Run: headless pygame with SDL's dummy video driver; simulated clock (each Clock.tick advances the game by its frame time, no real sleeping); random seed 0; keys injected as events and as key.get_pressed() state; mouse plan: one left click at the window centre at the start of phase 2, then a move to the lower-right quarter at the start of phase 3.
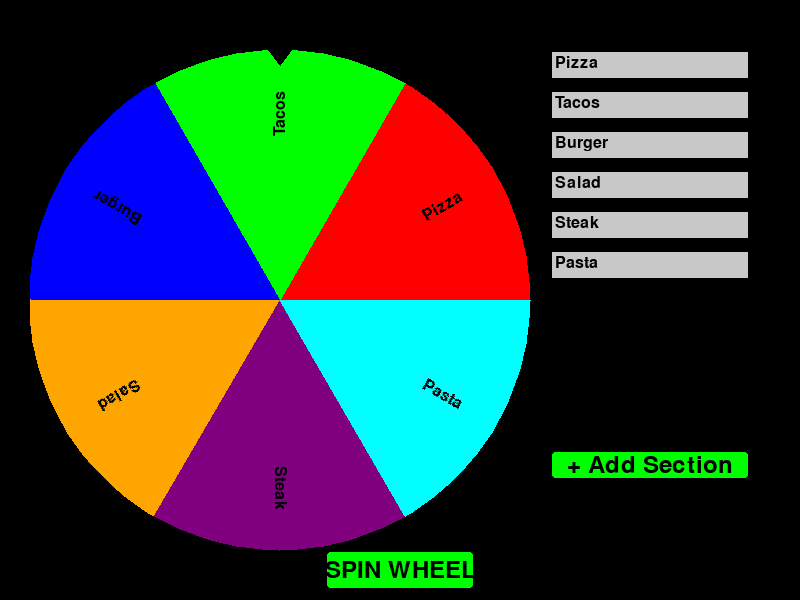
Frame 1 of 4 · flips 1–60 · no input
Frame 2 of 4 · flips 61–180 · clicked the window centre · tapped SPACE, RETURN · held RIGHT (→), D · screen unchanged from frame 1, image omitted
Frame 3 of 4 · flips 181–300 · moved the mouse to the lower-right quarter · held DOWN (↓), S · screen unchanged from frame 2, image omitted
Frame 4 of 4 · flips 301–420 · held LEFT (←), A, UP (↑), W · screen unchanged from frame 3, image omitted

The pygame program that drew these frames:

import pygame
import random
import math

# --- 1. Pygame Initialization and Constants ---
pygame.init()

# Screen dimensions
SCREEN_WIDTH = 800
SCREEN_HEIGHT = 600
screen = pygame.display.set_mode((SCREEN_WIDTH, SCREEN_HEIGHT))
pygame.display.set_caption("Dynamic Spin the Wheel")

# Colors
WHITE = (0, 0, 0)
BLACK = (0, 0, 0)
RED = (255, 0, 0)
GREEN = (0, 255, 0)
BLUE = (0, 0, 255)
ORANGE = (255, 165, 0)
PURPLE = (128, 0, 128)
CYAN = (0, 255, 255)

ACTIVE_COLOR = (150, 200, 255) 
INACTIVE_COLOR = (200, 200, 200) 
BUTTON_COLOR = GREEN
BUTTON_HOVER_COLOR = (0, 200, 0)
DARKEN_COLOR = (0, 0, 0, 150) 
CONFETTI_COLORS = [RED, GREEN, BLUE, ORANGE, PURPLE, CYAN, (255, 255, 0), (255, 192, 203)]

# Game clock
clock = pygame.time.Clock()

# Wheel Parameters
WHEEL_CENTER = (SCREEN_WIDTH // 2 - 120, SCREEN_HEIGHT // 2)
WHEEL_RADIUS = 250
SPIN_DURATION_FRAMES = 180 

# Spin state variables
is_spinning = False
current_angle = 0.0  
target_angle_offset = 0.0  
spin_timer = 0
wheel_items = ["Pizza", "Tacos", "Burger", "Salad", "Steak", "Pasta"]
NUM_ITEMS = len(wheel_items)
SEGMENT_ANGLE = 360 / NUM_ITEMS

# Menu Parameters
MENU_START_X = 550
INPUT_BOX_WIDTH = 200
INPUT_BOX_HEIGHT = 30
INPUT_SPACING = 40
MAX_ITEMS = 10 

# Game States
MENU_STATE = 0
SPIN_STATE = 1
WINNER_STATE = 2

# Game state variable and winner screen items
game_state = MENU_STATE
winner_text = ""
winner_font = pygame.font.Font(None, 80)
confetti_pieces = []


# --- 2. Utility Classes for UI ---

class InputBox:
    def __init__(self, x, y, w, h, text=''):
        self.rect = pygame.Rect(x, y, w, h)
        self.color = INACTIVE_COLOR
        self.text = text
        self.font = pygame.font.Font(None, 24)
        self.txt_surface = self.font.render(text, True, BLACK)
        self.active = False
        self.max_width = w - 10 

    def handle_event(self, event):
        if event.type == pygame.MOUSEBUTTONDOWN:
            if self.rect.collidepoint(event.pos):
                self.active = not self.active
            else:
                self.active = False
            self.color = ACTIVE_COLOR if self.active else INACTIVE_COLOR
            
        if event.type == pygame.KEYDOWN:
            if self.active:
                if event.key == pygame.K_RETURN:
                    self.active = False
                    self.color = INACTIVE_COLOR
                elif event.key == pygame.K_BACKSPACE:
                    self.text = self.text[:-1]
                else:
                    temp_surface = self.font.render(self.text + event.unicode, True, BLACK)
                    if temp_surface.get_width() < self.max_width:
                        self.text += event.unicode
                        
                self.txt_surface = self.font.render(self.text, True, BLACK)

    def draw(self, screen):
        pygame.draw.rect(screen, self.color, self.rect, 0)
        pygame.draw.rect(screen, BLACK, self.rect, 2) 

        screen.blit(self.txt_surface, (self.rect.x + 5, self.rect.y + 5))

class Button:
    def __init__(self, x, y, w, h, text, action):
        self.rect = pygame.Rect(x, y, w, h)
        self.text = text
        self.action = action
        self.font = pygame.font.Font(None, 36)
        self.txt_surface = self.font.render(text, True, BLACK)

    def draw(self, screen, mouse_pos):
        color = BUTTON_COLOR
        if self.rect.collidepoint(mouse_pos):
            color = BUTTON_HOVER_COLOR
            
        pygame.draw.rect(screen, color, self.rect, 0, 5) 
        pygame.draw.rect(screen, BLACK, self.rect, 2, 5) 
        
        text_rect = self.txt_surface.get_rect(center=self.rect.center)
        screen.blit(self.txt_surface, text_rect)
        
    def handle_event(self, event):
        if event.type == pygame.MOUSEBUTTONDOWN:
            if self.rect.collidepoint(event.pos):
                self.action()

# --- 3. Wheel and Game Logic Functions ---

def update_wheel_parameters():
    global NUM_ITEMS, SEGMENT_ANGLE
    NUM_ITEMS = len(wheel_items)
    SEGMENT_ANGLE = 360 / NUM_ITEMS if NUM_ITEMS > 0 else 0

def draw_wheel(screen, center, radius, items, current_rotation):
    """Draws the spinning wheel."""
    if not items:
        pygame.draw.circle(screen, INACTIVE_COLOR, center, radius)
        font = pygame.font.Font(None, 36)
        text_surface = font.render("NO ITEMS", True, BLACK)
        text_rect = text_surface.get_rect(center=center)
        screen.blit(text_surface, text_rect)
        return

    num_items = len(items)
    segment_angle = 360 / num_items
    
    colors = [RED, GREEN, BLUE, ORANGE, PURPLE, CYAN]
    font = pygame.font.Font(None, 24)

    for i in range(num_items):
        start_angle_deg = (i * segment_angle + current_rotation)
        end_angle_deg = ((i + 1) * segment_angle + current_rotation)
        
        start_angle_rad = math.radians(start_angle_deg)
        end_angle_rad = math.radians(end_angle_deg)
        
        color = colors[i % len(colors)]
        
        points = [center]
        num_arc_points = 30 
        for j in range(num_arc_points + 1):
            angle = start_angle_rad + (end_angle_rad - start_angle_rad) * j / num_arc_points
            x = center[0] + radius * math.cos(angle)
            y = center[1] - radius * math.sin(angle) 
            points.append((int(x), int(y)))
            
        pygame.draw.polygon(screen, color, points)
        #pygame.draw.circle(screen, BLACK, center, radius, 2) 

        # Draw Text
        text_angle_deg = start_angle_deg + segment_angle / 2
        text_angle_rad = math.radians(text_angle_deg)
        
        text_x = center[0] + (radius * 0.75) * math.cos(text_angle_rad)
        text_y = center[1] - (radius * 0.75) * math.sin(text_angle_rad) 
        
        text_surface = font.render(items[i], True, BLACK)
        
        text_surface = pygame.transform.rotate(text_surface, text_angle_deg)
        text_rect = text_surface.get_rect(center=(text_x, text_y))
        
        screen.blit(text_surface, text_rect)

def draw_pointer(screen, center, radius):
    """
    FIXED: Draws a pointer/marker fixed near the top of the wheel, 
    with the tip pointing inwards towards the wheel's center.
    """
    # Position the pointer base just outside the wheel, centered horizontally
    pointer_base_y = center[1] - radius - 5
    
    # Tip of the pointer, pointing down towards the wheel (inwards)
    tip = (center[0], pointer_base_y + 20) 
    
    # Base corners of the triangle, resting near the wheel edge
    base_left = (center[0] - 15, pointer_base_y) 
    base_right = (center[0] + 15, pointer_base_y) 
    
    # Draw the triangle 
    pygame.draw.polygon(screen, BLACK, [
        tip, 
        base_left, 
        base_right
    ])
    
    
def start_spin():
    global is_spinning, spin_timer, target_angle_offset, game_state, winner_text
    
    if is_spinning or NUM_ITEMS == 0 or game_state != MENU_STATE:
        return
        
    is_spinning = True
    spin_timer = 0
    winner_text = "Spinning..."
    game_state = SPIN_STATE
    
    target_index = random.randint(0, NUM_ITEMS - 1)
    
    winning_center_angle = (target_index * SEGMENT_ANGLE) + (SEGMENT_ANGLE / 2)
    
    full_rotations = random.randint(5, 10) * 360 
    
    target_angle_offset = 90 - winning_center_angle + full_rotations + (current_angle % 360)

def generate_confetti(count):
    """Creates a burst of confetti pieces."""
    global confetti_pieces
    confetti_pieces = []
    for _ in range(count):
        x = random.randint(0, SCREEN_WIDTH)
        y = random.randint(-200, 0)
        vx = random.uniform(-2, 2)
        vy = random.uniform(2, 6)
        size = random.randint(5, 10)
        color = random.choice(CONFETTI_COLORS)
        
        confetti_pieces.append({
            'rect': pygame.Rect(x, y, size, size),
            'velocity': (vx, vy),
            'color': color,
            'rotation': random.uniform(-0.1, 0.1) 
        })

def update_confetti():
    """Updates the position of all confetti pieces."""
    global confetti_pieces
    
    new_confetti = []
    for c in confetti_pieces:
        c['rect'].x += c['velocity'][0]
        c['rect'].y += c['velocity'][1]
        c['velocity'] = (c['velocity'][0] * 0.99, c['velocity'][1] + 0.1) 
        
        if c['rect'].top < SCREEN_HEIGHT:
            new_confetti.append(c)
            
    confetti_pieces = new_confetti

def draw_confetti(screen):
    """Draws the confetti pieces."""
    for c in confetti_pieces:
        pygame.draw.rect(screen, c['color'], c['rect'])
    
def return_to_menu():
    """Resets the game state from the winner screen."""
    global game_state, winner_text
    game_state = MENU_STATE
    winner_text = ""


# --- 4. Menu Actions and UI Setup ---

# Initialize Input Boxes
input_boxes = []
for i, item in enumerate(wheel_items):
    box_y = 50 + i * INPUT_SPACING
    box = InputBox(MENU_START_X, box_y, INPUT_BOX_WIDTH, INPUT_BOX_HEIGHT, text=item)
    input_boxes.append(box)

def add_section():
    global wheel_items, input_boxes
    if len(input_boxes) < MAX_ITEMS:
        new_item_text = f"Item {len(input_boxes) + 1}"
        wheel_items.append(new_item_text)
        
        box_y = 50 + len(input_boxes) * INPUT_SPACING
        new_box = InputBox(MENU_START_X, box_y, INPUT_BOX_WIDTH, INPUT_BOX_HEIGHT, text=new_item_text)
        input_boxes.append(new_box)
        update_wheel_parameters()

# UI Buttons
add_button = Button(
    MENU_START_X, 
    50 + MAX_ITEMS * INPUT_SPACING, 
    INPUT_BOX_WIDTH, 
    INPUT_BOX_HEIGHT, 
    "+ Add Section", 
    add_section
)

spin_button = Button(
    SCREEN_WIDTH // 2 - 75, 
    SCREEN_HEIGHT - 50, 
    150, 
    40, 
    "SPIN WHEEL", 
    start_spin 
)

return_button = Button(
    SCREEN_WIDTH // 2 - 100, 
    SCREEN_HEIGHT // 2 + 150, 
    250, 
    50, 
    "RETURN TO MENU", 
    return_to_menu
)


# --- 5. Main Game Loop ---
running = True

while running:
    mouse_pos = pygame.mouse.get_pos()
    
    # --- Event Handling ---
    for event in pygame.event.get():
        if event.type == pygame.QUIT:
            running = False
        
        if game_state == MENU_STATE:
            for box in input_boxes:
                box.handle_event(event)
            add_button.handle_event(event)
            spin_button.handle_event(event)

        elif game_state == WINNER_STATE:
            return_button.handle_event(event)

    # --- Update Logic ---
    
    if game_state == MENU_STATE or game_state == SPIN_STATE:
        new_items = [box.text for box in input_boxes if box.text.strip() != ""]
        if new_items != wheel_items:
            wheel_items = new_items
            update_wheel_parameters()

    if is_spinning:
        spin_timer += 1
        
        progress = min(1.0, spin_timer / SPIN_DURATION_FRAMES)
        
        eased_progress = 1 - (1 - progress)**2 
        
        new_angle = eased_progress * target_angle_offset
        
        current_angle = new_angle 

        if progress >= 1.0:
            is_spinning = False
            game_state = WINNER_STATE 
            
            if NUM_ITEMS > 0:
                normalized_angle = (current_angle % 360 + 360) % 360
                angle_at_pointer = (90 - normalized_angle + 360) % 360
                winning_index = int(angle_at_pointer // SEGMENT_ANGLE)
                winner_text = wheel_items[winning_index]
                generate_confetti(100) 
            else:
                 winner_text = "No Items!"

    if game_state == WINNER_STATE:
        update_confetti()
        
    # --- Drawing ---
    screen.fill(WHITE)
    
    # Draw Wheel and Pointer (always visible)
    draw_wheel(screen, WHEEL_CENTER, WHEEL_RADIUS, wheel_items, current_angle)
    # The pointer is now correctly facing the wheel
    draw_pointer(screen, WHEEL_CENTER, WHEEL_RADIUS)

    # Draw UI elements based on state
    if game_state == MENU_STATE or game_state == SPIN_STATE:
        font_menu = pygame.font.Font(None, 24)
        menu_label = font_menu.render("Edit Wheel Sections:", True, BLACK)
        screen.blit(menu_label, (MENU_START_X, 20))
        
        for box in input_boxes:
            box.draw(screen)
            
        add_button.draw(screen, mouse_pos)
        spin_button.draw(screen, mouse_pos)
        
        font_status = pygame.font.Font(None, 40)
        status_text_surface = font_status.render(winner_text, True, BLACK)
        screen.blit(status_text_surface, (WHEEL_CENTER[0] - status_text_surface.get_width() // 2, WHEEL_CENTER[1] + WHEEL_RADIUS + 50))


    # Draw Winner Screen overlay
    if game_state == WINNER_STATE:
        # Create semi-transparent surface
        darken_surface = pygame.Surface((SCREEN_WIDTH, SCREEN_HEIGHT), pygame.SRCALPHA)
        darken_surface.fill(DARKEN_COLOR)
        screen.blit(darken_surface, (0, 0))

        # Draw Confetti (FIXED: The function call is now defined before this point)
        draw_confetti(screen)

        # Draw the large winner banner
        banner_surface = winner_font.render(f"WINNER: {winner_text}", True, WHITE)
        banner_rect = banner_surface.get_rect(center=(SCREEN_WIDTH // 2, SCREEN_HEIGHT // 2))
        
        pygame.draw.rect(screen, RED, banner_rect.inflate(40, 20), 0, 10)
        pygame.draw.rect(screen, WHITE, banner_rect.inflate(40, 20), 5, 10) 
        screen.blit(banner_surface, banner_rect)
        
        # Draw the Return to Menu button
        return_button.draw(screen, mouse_pos)


    pygame.display.flip()
    clock.tick(60)

# --- 6. Pygame Quit ---
pygame.quit()
